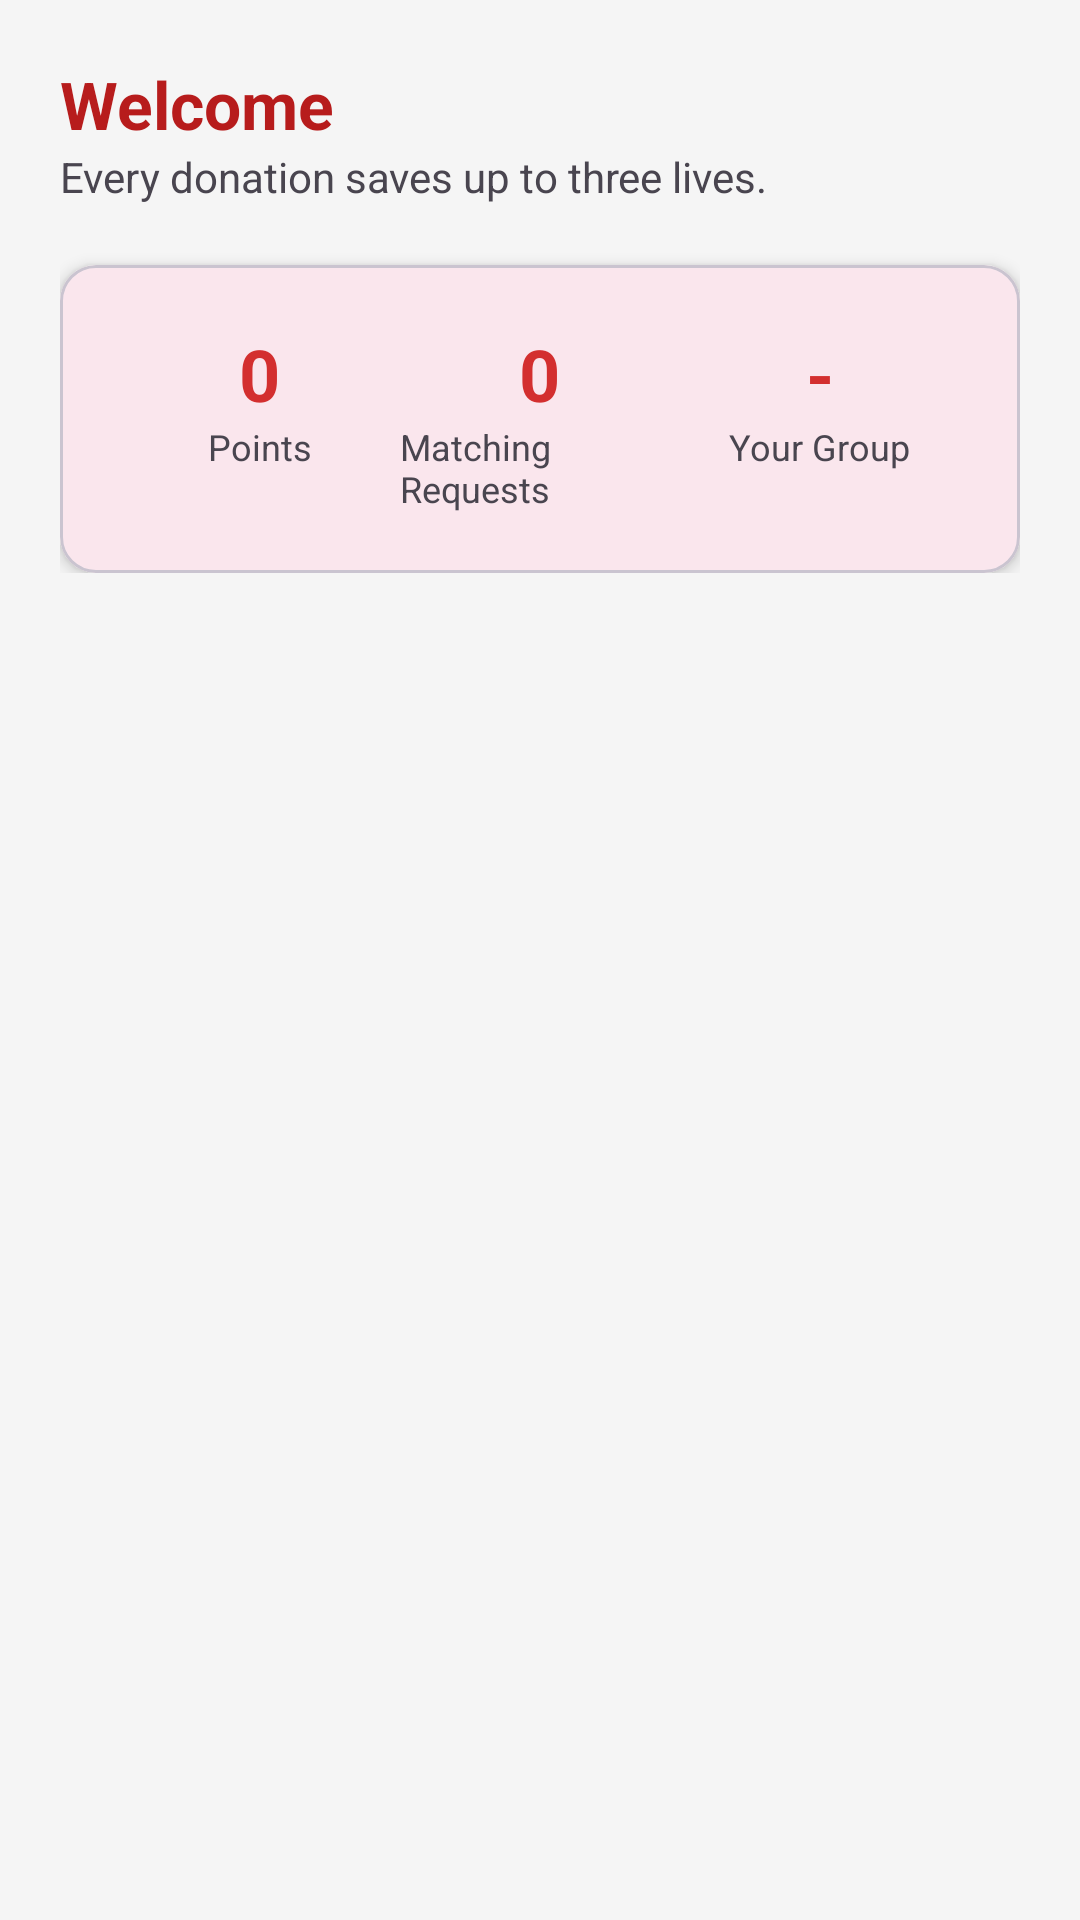

Layout XML and referenced resources for this Android screen:
<!-- AndroidManifest.xml: application theme Theme.LifeDonor -->
<!-- res/layout/fragment_home.xml -->
<?xml version="1.0" encoding="utf-8"?>
<ScrollView xmlns:android="http://schemas.android.com/apk/res/android"
    xmlns:app="http://schemas.android.com/apk/res-auto"
    android:layout_width="match_parent"
    android:layout_height="match_parent"
    android:background="@color/light_gray">

    <LinearLayout
        android:layout_width="match_parent"
        android:layout_height="wrap_content"
        android:orientation="vertical"
        android:padding="20dp">

        <TextView
            android:id="@+id/tvWelcome"
            android:layout_width="wrap_content"
            android:layout_height="wrap_content"
            android:textSize="22sp"
            android:textStyle="bold"
            android:textColor="@color/primary_dark_red"
            android:text="Welcome" />

        <TextView
            android:layout_width="wrap_content"
            android:layout_height="wrap_content"
            android:layout_marginBottom="20dp"
            android:text="Every donation saves up to three lives." />

        <com.google.android.material.card.MaterialCardView
            android:layout_width="match_parent"
            android:layout_height="wrap_content"
            app:cardCornerRadius="12dp"
            app:cardElevation="3dp">

            <LinearLayout
                android:layout_width="match_parent"
                android:layout_height="wrap_content"
                android:orientation="horizontal"
                android:padding="20dp">

                <LinearLayout
                    android:layout_width="0dp"
                    android:layout_height="wrap_content"
                    android:layout_weight="1"
                    android:gravity="center"
                    android:orientation="vertical">
                    <TextView
                        android:id="@+id/tvPointsValue"
                        android:layout_width="wrap_content"
                        android:layout_height="wrap_content"
                        android:textSize="24sp"
                        android:textStyle="bold"
                        android:textColor="@color/primary_red"
                        android:text="0" />
                    <TextView
                        android:layout_width="wrap_content"
                        android:layout_height="wrap_content"
                        android:textSize="12sp"
                        android:text="Points" />
                </LinearLayout>

                <LinearLayout
                    android:layout_width="0dp"
                    android:layout_height="wrap_content"
                    android:layout_weight="1"
                    android:gravity="center"
                    android:orientation="vertical">
                    <TextView
                        android:id="@+id/tvOpenRequestsValue"
                        android:layout_width="wrap_content"
                        android:layout_height="wrap_content"
                        android:textSize="24sp"
                        android:textStyle="bold"
                        android:textColor="@color/primary_red"
                        android:text="0" />
                    <TextView
                        android:layout_width="wrap_content"
                        android:layout_height="wrap_content"
                        android:textSize="12sp"
                        android:text="Matching Requests" />
                </LinearLayout>

                <LinearLayout
                    android:layout_width="0dp"
                    android:layout_height="wrap_content"
                    android:layout_weight="1"
                    android:gravity="center"
                    android:orientation="vertical">
                    <TextView
                        android:id="@+id/tvBloodGroupValue"
                        android:layout_width="wrap_content"
                        android:layout_height="wrap_content"
                        android:textSize="24sp"
                        android:textStyle="bold"
                        android:textColor="@color/primary_red"
                        android:text="-" />
                    <TextView
                        android:layout_width="wrap_content"
                        android:layout_height="wrap_content"
                        android:textSize="12sp"
                        android:text="Your Group" />
                </LinearLayout>

            </LinearLayout>
        </com.google.android.material.card.MaterialCardView>

    </LinearLayout>
</ScrollView>
<!-- resources referenced by this layout -->
<resources>
  <color name="light_gray">#F5F5F5</color>
  <color name="primary_dark_red">#B71C1C</color>
  <color name="primary_red">#D32F2F</color>
  <style name="Theme.LifeDonor" parent="Base.Theme.LifeDonor" />
  <style name="Base.Theme.LifeDonor" parent="Theme.Material3.DayNight.NoActionBar">
          
          <item name="colorPrimary">@color/primary_red</item>
          <item name="colorPrimaryVariant">@color/primary_dark_red</item>
          <item name="colorOnPrimary">@color/white</item>
      </style>
  <color name="white">#FFFFFFFF</color>
</resources>
